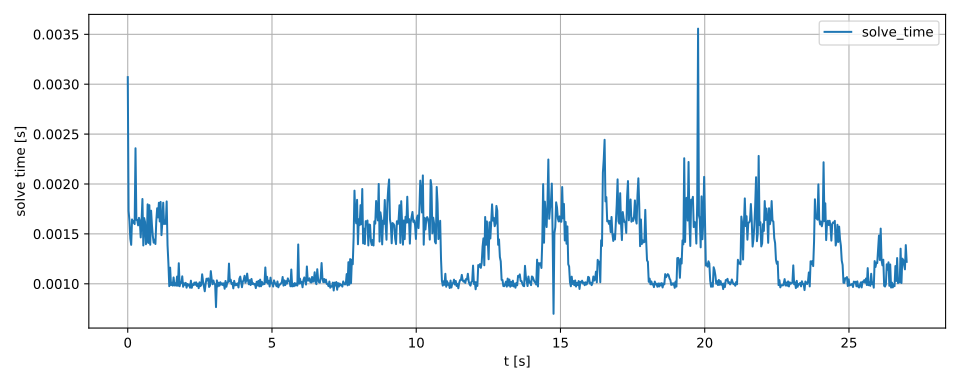

Source data for this figure (header and first rows):
t, solve_time, status
0.00131, 0.003071, 0
0.02956, 0.00173, 0
0.05959, 0.001629, 0
0.08955, 0.001452, 0
0.1195, 0.00139, 0
0.1496, 0.001645, 0
0.1796, 0.00161, 0
0.2096, 0.001631, 0
0.2396, 0.001598, 0
0.2696, 0.002358, 0
0.2996, 0.00164, 0
0.3295, 0.00164, 0
0.3596, 0.001585, 0
0.3896, 0.001661, 0
0.4196, 0.001628, 0
0.4496, 0.001465, 0
0.4796, 0.001635, 0
0.5096, 0.00185, 0
0.5397, 0.001384, 0
0.5696, 0.001658, 0
0.5996, 0.00162, 0
0.6295, 0.001397, 0
0.6595, 0.001425, 0
0.6896, 0.001796, 0
0.7195, 0.001409, 0
0.7496, 0.001788, 0
0.7796, 0.001391, 0
0.8095, 0.001732, 0
0.8396, 0.001586, 0
0.8695, 0.001479, 0
0.8995, 0.001412, 0
0.9295, 0.001442, 0
0.9596, 0.001399, 0
0.9895, 0.001628, 0
1.02, 0.001757, 0
1.05, 0.001665, 0
1.08, 0.001812, 0
1.11, 0.001624, 0
1.14, 0.00182, 0
1.17, 0.001487, 0
1.2, 0.001617, 0
1.23, 0.001812, 0
1.26, 0.001599, 0
1.29, 0.001637, 0
1.32, 0.0016, 0
1.35, 0.001825, 0
1.38, 0.001389, 0
1.41, 0.001206, 0
1.44, 0.0009758, 0
1.47, 0.001162, 0
1.5, 0.0009873, 0
1.53, 0.001011, 0
1.56, 0.0009817, 0
1.59, 0.001063, 0
1.62, 0.000983, 0
1.65, 0.001006, 0
1.68, 0.0009811, 0
1.71, 0.001072, 0
1.74, 0.00098, 0
1.77, 0.001206, 0
... 841 more rows
